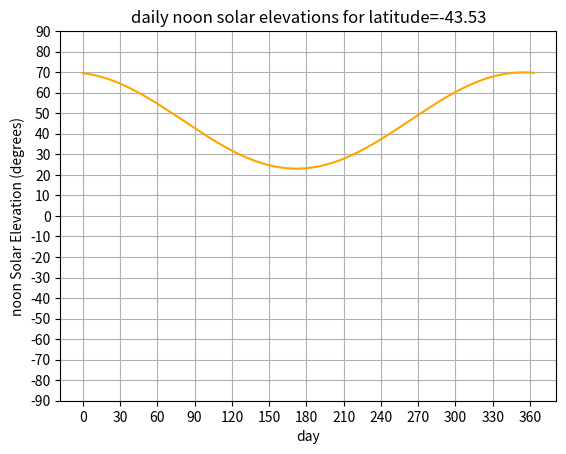

Python code for this plot:
import math
import numpy as np
import matplotlib.pyplot as plt
from datetime import date, timedelta


def nice_date_str(day_num):
    day_num = int(day_num)
    base_date = date(2022, 1, 1)
    delta = timedelta(days=day_num)
    the_date = base_date + delta
    return the_date.strftime("%d, %b")


def solar_declination(day_num, solar_hour):
    n = day_num + solar_hour / 24
    beta = 360 / 365 * (n + 10)
    return -23.44 * cos_d(beta)


def solar_hour_angle(solar_hour):
    return 15 * (solar_hour - 12)


def solar_elevation(latitude, day_num, solar_hour):
    hour_angle = solar_hour_angle(solar_hour)
    declination = solar_declination(day_num, solar_hour)
    elevation = asin_d(sin_d(latitude) * sin_d(declination) + cos_d(latitude) * cos_d(declination) * cos_d(hour_angle))
    return elevation


def cos_d(degrees):
    """ To save us converting to radians all the time """
    return np.cos(np.radians(degrees))


def sin_d(degrees):
    """ To save us converting to radians all the time """
    return np.sin(np.radians(degrees))


def asin_d(n):
    """ Returns the degrees such that sin(degrees) == n
    This is also know as the inverse sin function or arcsin.
    The stanard asin function returns the value in radians.
    This function converts the result to degrees
    """
    return np.degrees(np.arcsin(n))


def plot_noon_elevations_over_year(latitude):
    plt.plot(np.arange(0, 364), solar_elevation(latitude, np.arange(0, 364), 12), color='orange',
             linestyle="-")
    plt.xlabel("Solar Hours")
    plt.ylabel("Solar Elevation (degrees)")
    plt.title(f"Solar elevations for latitude={round(latitude, 2)}")
    plt.xticks(np.arange(0, 360 + 1, 30))
    plt.yticks(np.arange(-90, 90 + 1, 10))
    plt.xlabel("day")
    plt.ylabel("noon Solar Elevation (degrees)")
    plt.title(f"daily noon solar elevations for latitude={round(latitude, 2)}")
    plt.grid()
    plt.show()
    print(solar_elevation(latitude, np.arange(0, 364), 364))


plot_noon_elevations_over_year(-43.52565)
